Image classification data set "data" (cheikhahmedtidiane/atelier_prepa_donnees_images on GitHub). Class labels (6): cardboard, glass, metal, paper, plastic, trash.

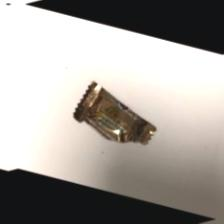
Label: trash

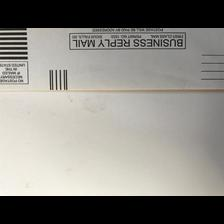
Label: paper

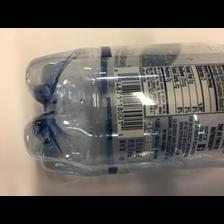
Label: plastic

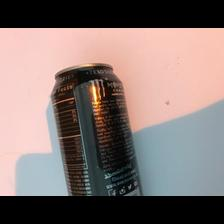
Label: metal

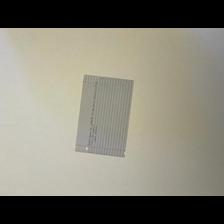
Label: paper

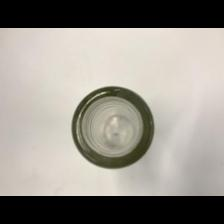
Label: glass
